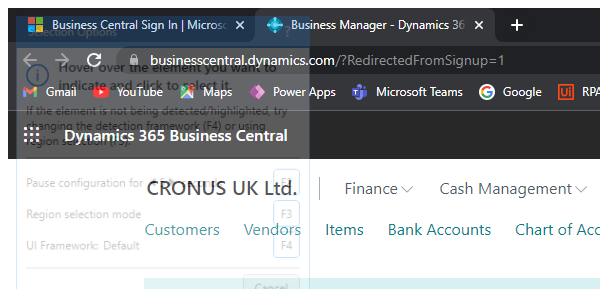
Task: Robotic Enterprise Framework
Workflow: CreateCustomerWorkflow

Step 1: Attach Browser 'chrome.exe Business' in window '*- Dynamics 365 Business Central' (chrome.exe)

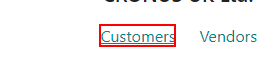
Step 2: click on the element 'Customers'

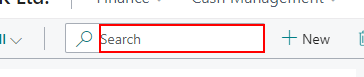
Step 3: type "[CustomerName+ "[k(enter)]"]" into the text box

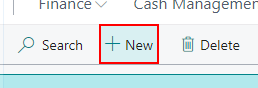
Step 4: click on the button 'Create a new entry.'

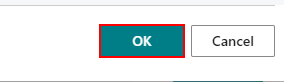
Step 5: click on the button

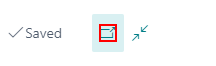
Step 6: click on the text ''

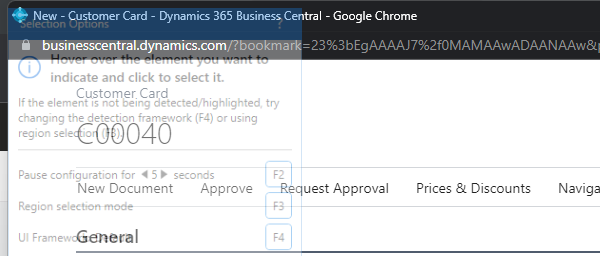
Step 7: Attach Browser 'chrome.exe New' in window '* - Dynamics 365 Business Central' (chrome.exe)

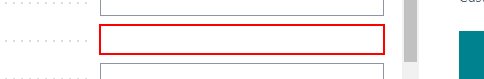
Step 8: type "[CustomerEmail+ "[k(enter)]"]" into the text box
